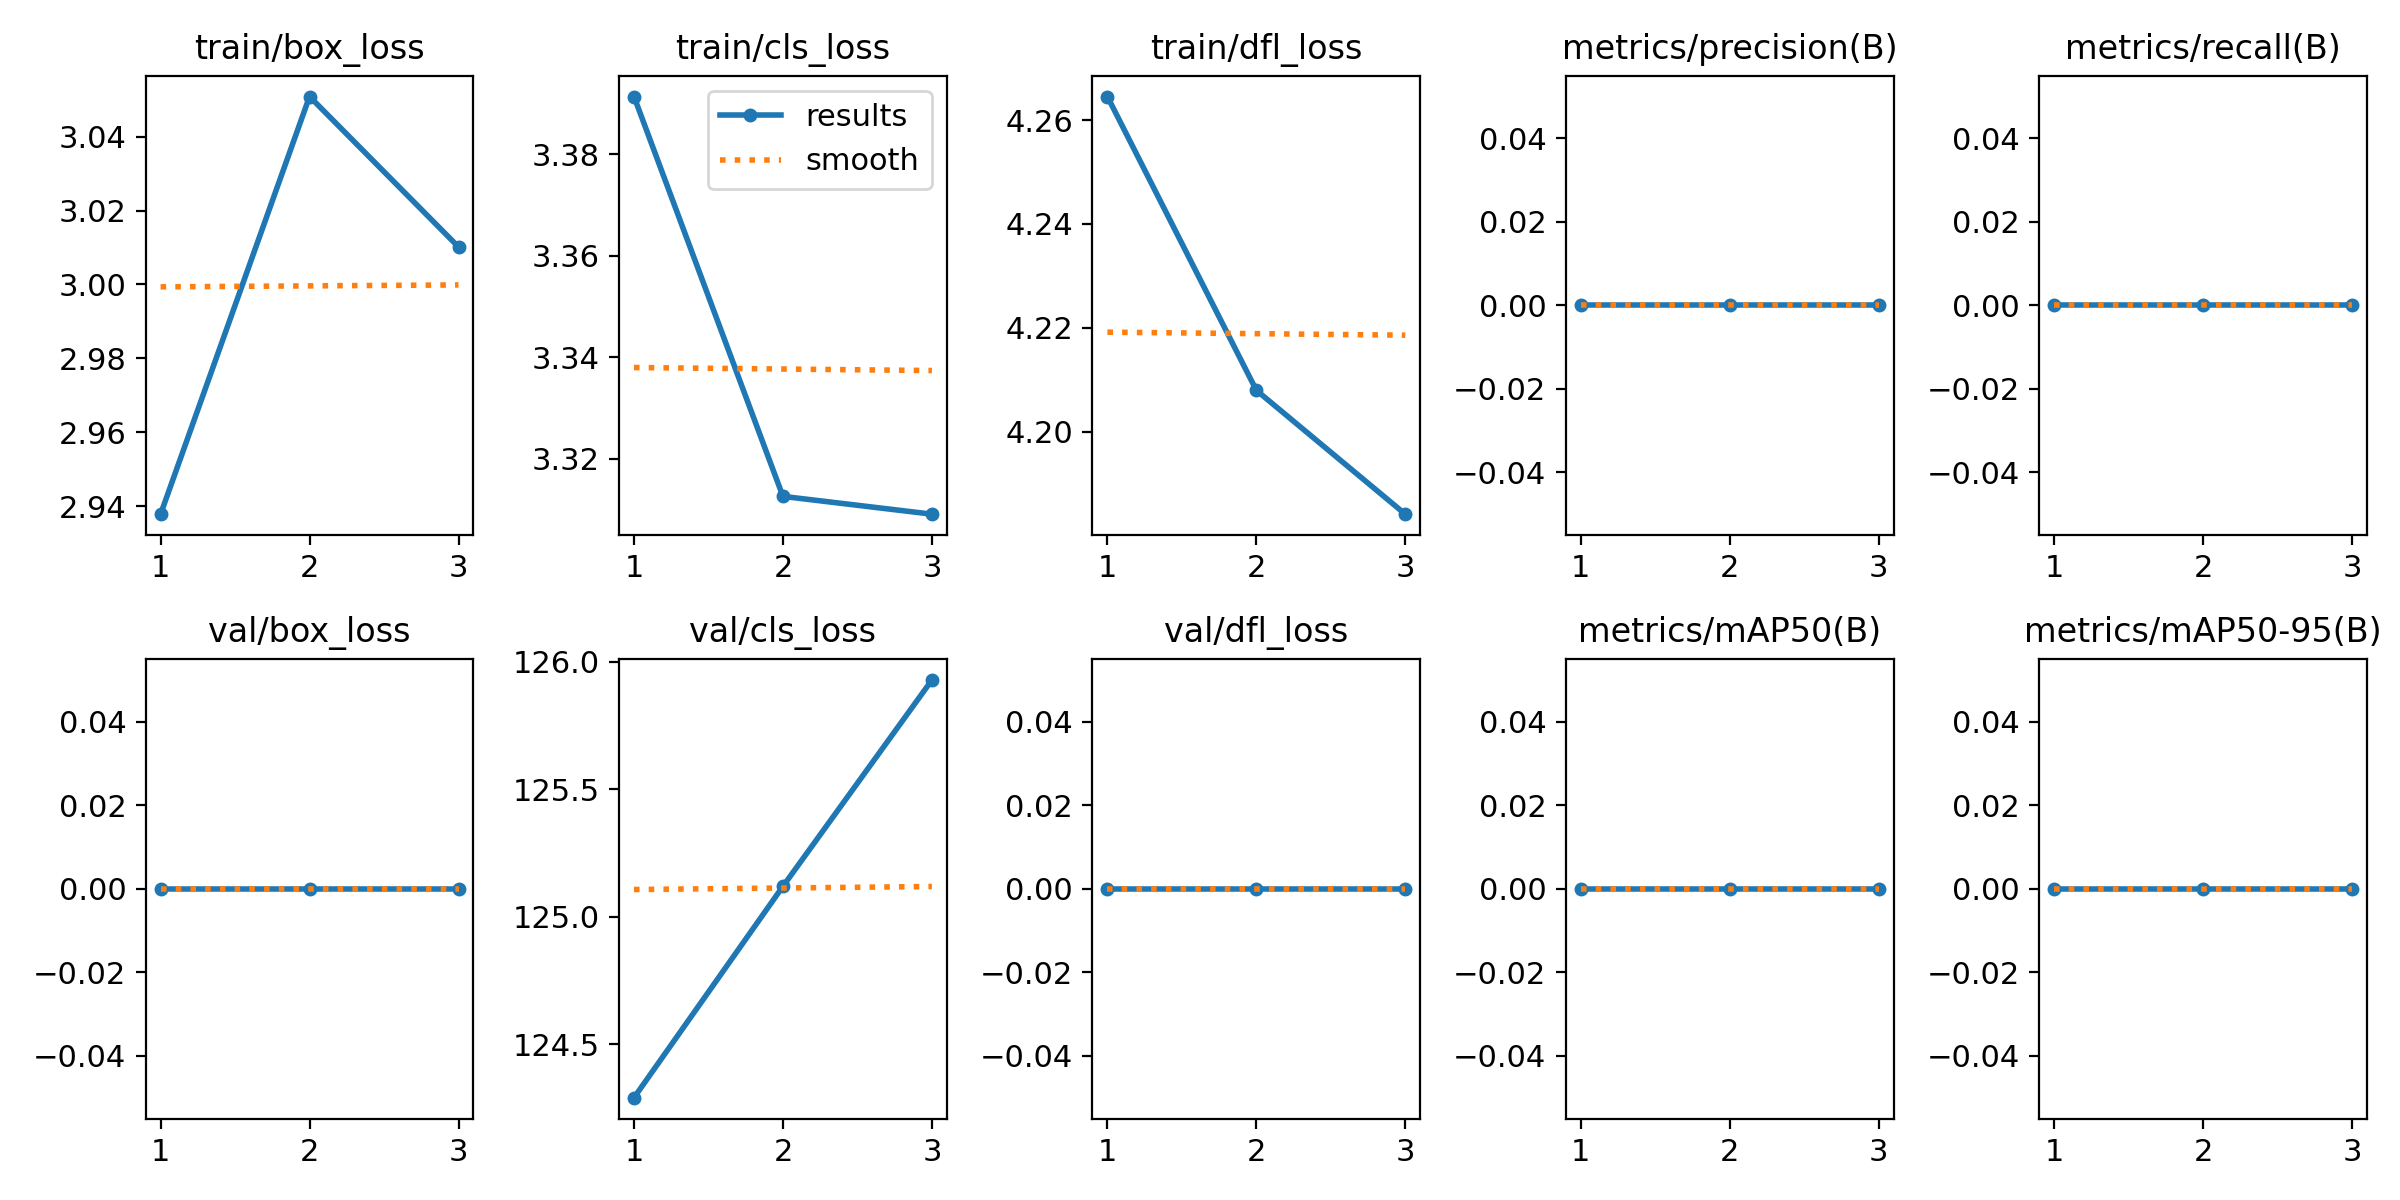

The file beside this chart, header and first rows:
epoch, time, train/box_loss, train/cls_loss, train/dfl_loss, metrics/precision(B), metrics/recall(B), metrics/mAP50(B), metrics/mAP50-95(B), val/box_loss, val/cls_loss, val/dfl_loss, lr/pg0, lr/pg1, lr/pg2
1, 60.21, 2.938, 3.391, 4.265, 0, 0, 0, 0, 0, 124.3, 0, 0.0002, 0.0002, 0.0002
2, 112.7, 3.051, 3.313, 4.208, 0, 0, 0, 0, 0, 125.1, 0, 0.0002814, 0.0002814, 0.0002814
3, 167.9, 3.01, 3.309, 4.184, 0, 0, 0, 0, 0, 125.9, 0, 0.0002176, 0.0002176, 0.0002176
